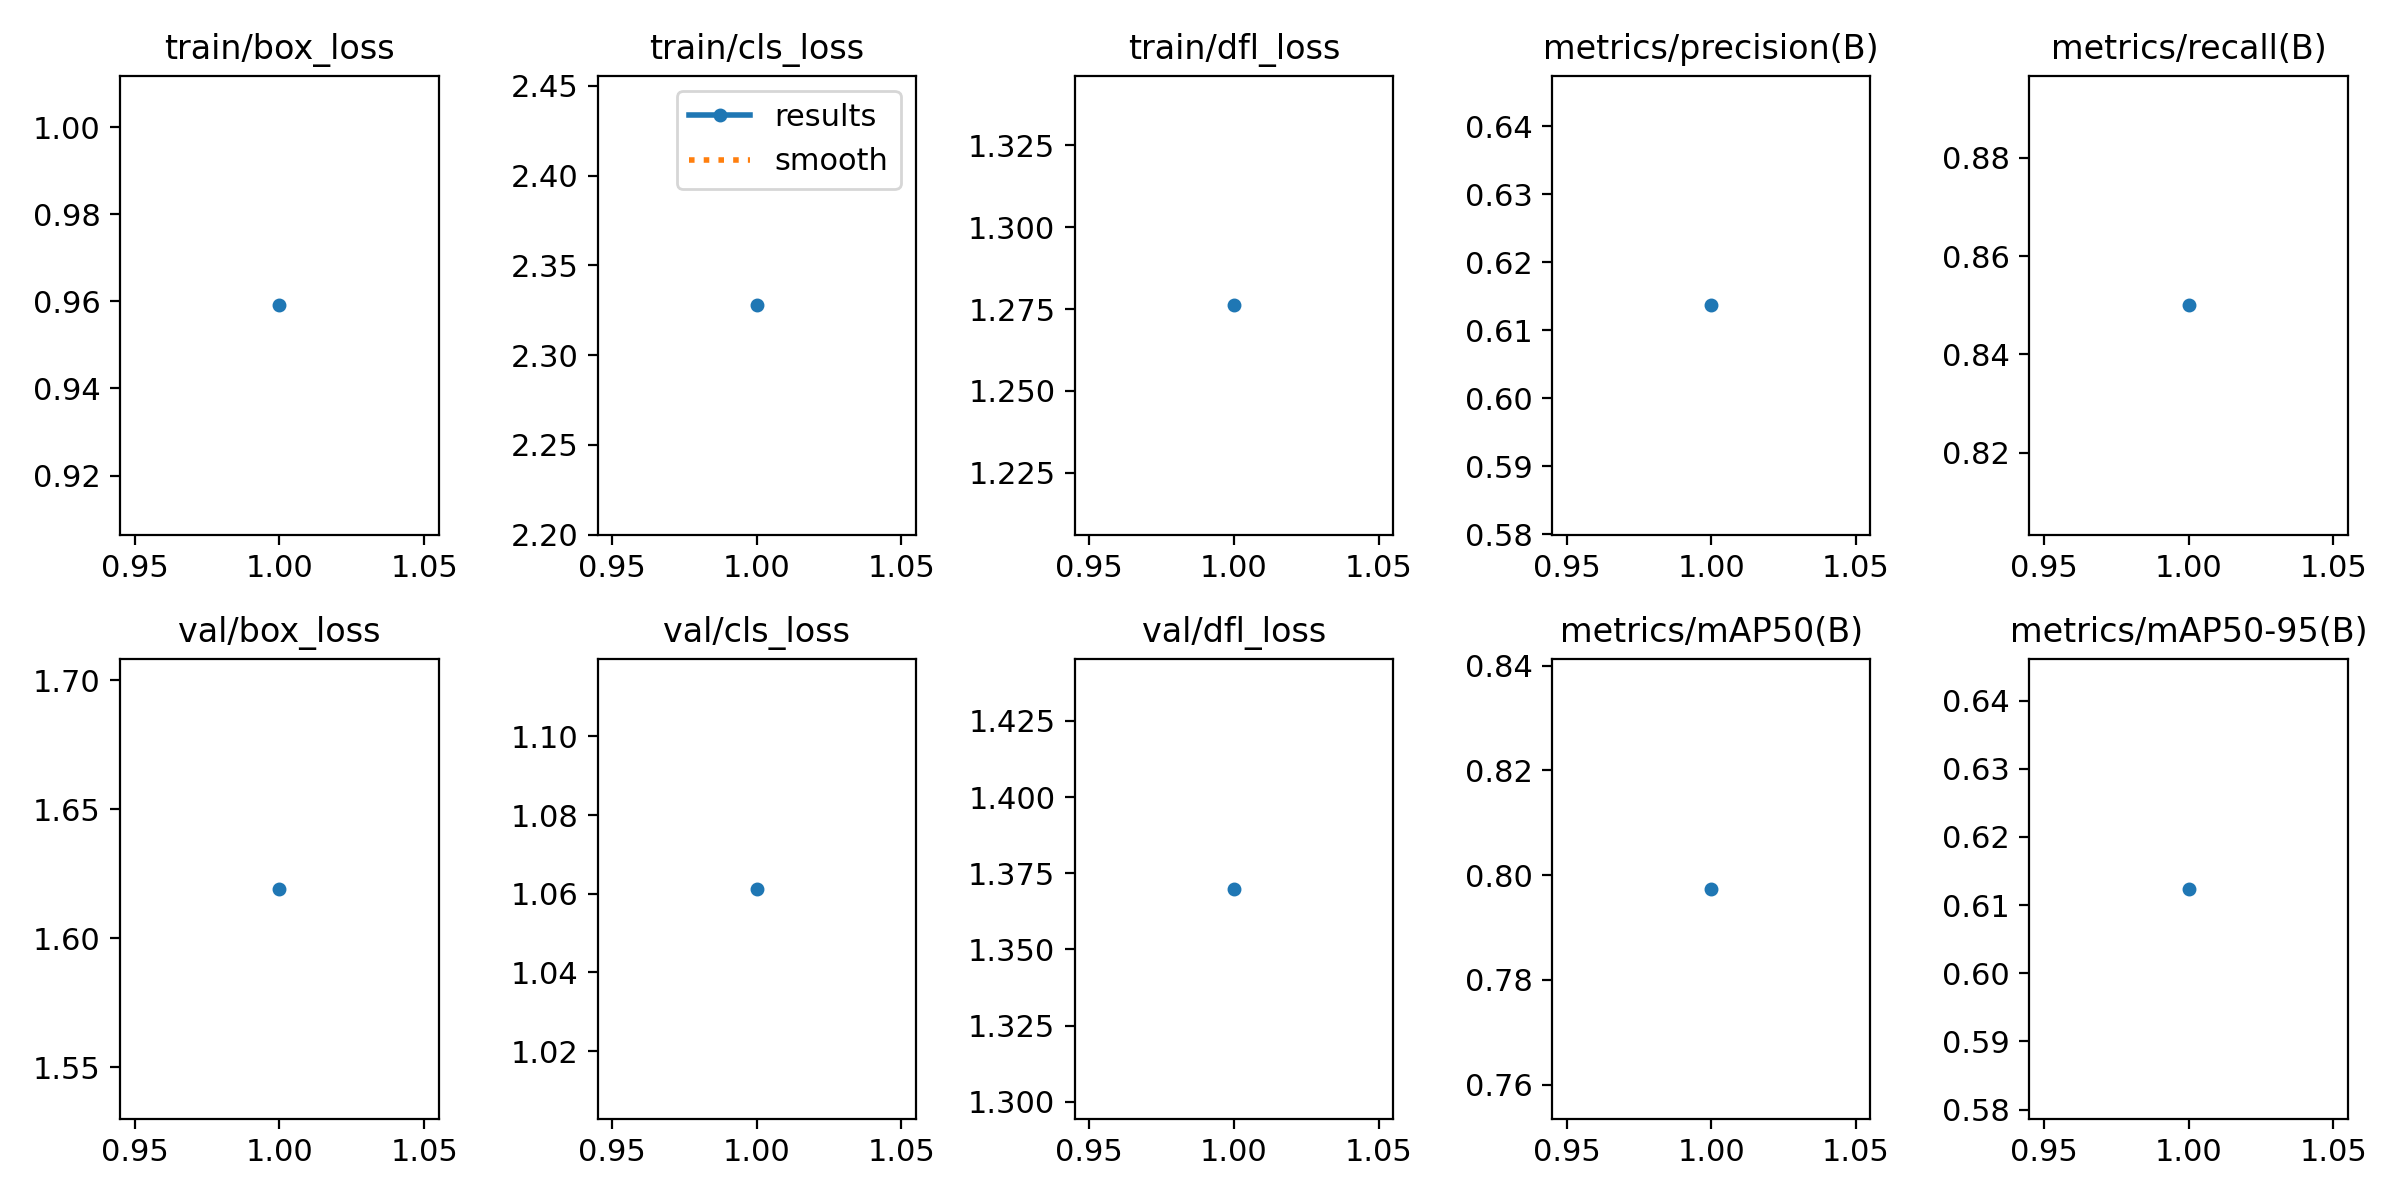

The data file committed next to this chart (first rows):
epoch, time, train/box_loss, train/cls_loss, train/dfl_loss, metrics/precision(B), metrics/recall(B), metrics/mAP50(B), metrics/mAP50-95(B), val/box_loss, val/cls_loss, val/dfl_loss, lr/pg0, lr/pg1, lr/pg2
1, 21.43, 0.9591, 2.328, 1.276, 0.6137, 0.85, 0.7974, 0.6124, 1.619, 1.061, 1.37, 0, 0, 0
